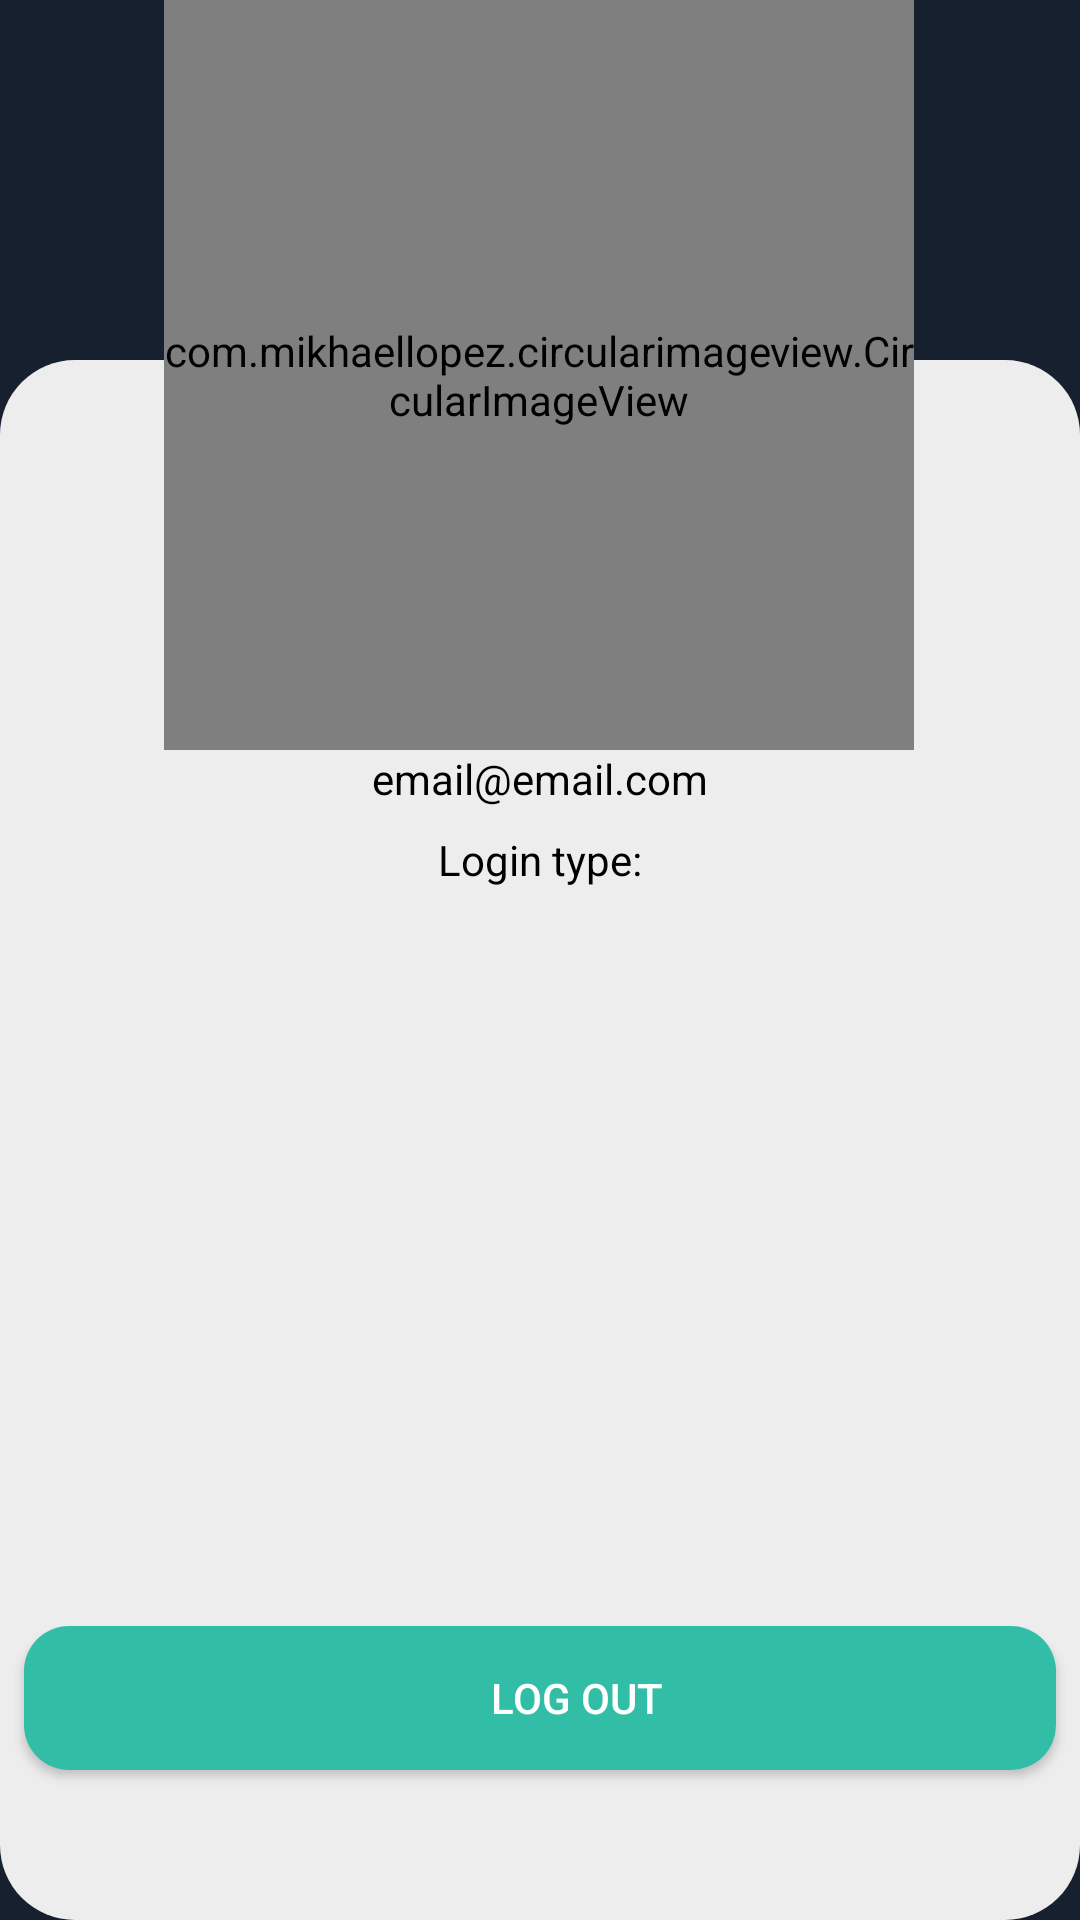

Write the Android layout XML for this screen, with the resource values it uses.
<!-- AndroidManifest.xml: application theme Theme.MyAnimeDictionary -->
<!-- res/layout/fragment_settings.xml -->
<?xml version="1.0" encoding="utf-8"?>
<androidx.constraintlayout.widget.ConstraintLayout xmlns:android="http://schemas.android.com/apk/res/android"
    xmlns:app="http://schemas.android.com/apk/res-auto"
    xmlns:tools="http://schemas.android.com/tools"
    android:layout_width="match_parent"
    android:layout_height="match_parent"
    tools:context=".presentation.fragments.SettingsFragment"
    android:background="#17202f">

    <androidx.appcompat.widget.AppCompatImageView
        android:id="@+id/backgroundAnime"
        android:layout_width="wrap_content"
        android:layout_height="140dp"
        android:scaleType="centerCrop"
        android:src="@drawable/background_image"
        app:layout_constraintEnd_toEndOf="parent"
        app:layout_constraintHorizontal_bias="0.0"
        app:layout_constraintStart_toStartOf="parent"
        app:layout_constraintTop_toTopOf="parent" />

    <androidx.appcompat.widget.AppCompatImageView
        android:id="@+id/backgroundBlank"
        android:layout_width="match_parent"
        android:layout_height="match_parent"
        android:layout_marginTop="120dp"
        android:contentDescription="TODO"
        android:src="@drawable/background_user"
        app:layout_constraintBottom_toBottomOf="parent"
        app:layout_constraintEnd_toEndOf="parent"
        app:layout_constraintHorizontal_bias="0.0"
        app:layout_constraintStart_toStartOf="parent"
        app:layout_constraintTop_toTopOf="@+id/profilePicture"
        app:layout_constraintVertical_bias="1.0"
        tools:ignore="ImageContrastCheck"/>

    <androidx.appcompat.widget.AppCompatTextView
        android:id="@+id/email"
        android:layout_width="wrap_content"
        android:layout_height="wrap_content"
        android:text="email@email.com"
        android:textColor="@color/black"
        app:layout_constraintEnd_toEndOf="@+id/backgroundBlank"
        app:layout_constraintStart_toStartOf="@+id/backgroundBlank"
        app:layout_constraintTop_toBottomOf="@+id/profilePicture" />

    <androidx.appcompat.widget.AppCompatTextView
        android:id="@+id/loginType"
        android:layout_width="wrap_content"
        android:layout_height="wrap_content"
        android:layout_marginTop="8dp"
        android:text="Login type:"
        android:textColor="@color/black"
        app:layout_constraintEnd_toEndOf="parent"
        app:layout_constraintStart_toStartOf="parent"
        app:layout_constraintTop_toBottomOf="@+id/email" />

    <androidx.appcompat.widget.AppCompatButton
        android:id="@+id/logout"
        android:layout_width="match_parent"
        android:layout_height="wrap_content"
        android:layout_marginStart="8dp"
        android:layout_marginEnd="8dp"
        android:layout_marginBottom="50dp"
        android:background="@drawable/login_button_style"
        android:drawableEnd="@drawable/ic_logout"

        android:paddingStart="32dp"
        android:paddingEnd="8dp"
        android:text="Log out"
        android:textColor="@color/white"
        app:layout_constraintBottom_toBottomOf="parent"
        app:layout_constraintEnd_toEndOf="parent"
        app:layout_constraintStart_toStartOf="parent" />

    <com.mikhaellopez.circularimageview.CircularImageView
        android:id="@+id/profilePicture"
        android:layout_width="250dp"
        android:layout_height="250dp"
        android:scaleType="fitCenter"
        app:civ_border_color="#D51717"
        app:civ_border_width="4dp"
        app:civ_shadow="true"
        app:civ_shadow_color="#151515"
        app:civ_shadow_radius="10dp"
        app:layout_constraintEnd_toEndOf="parent"
        app:layout_constraintHorizontal_bias="0.496"
        app:layout_constraintStart_toStartOf="parent"
        app:layout_constraintTop_toTopOf="parent"
        tools:ignore="ImageContrastCheck"
        tools:src="@drawable/imagen_perfil" />


</androidx.constraintlayout.widget.ConstraintLayout>
<!-- resources referenced by this layout -->
<resources>
  <color name="black">#FF000000</color>
  <color name="white">#FFFFFFFF</color>
  <!-- drawable background_user (drawable) -->
  <?xml version="1.0" encoding="utf-8"?>
  <shape xmlns:android="http://schemas.android.com/apk/res/android">
  
      <solid android:color="#EDEDED"/>
      <corners android:radius="25dp"/>
      <stroke android:color="#151515"/>
  
  
  </shape>
  <!-- drawable imagen_perfil: jpg bitmap (drawable, 994922 bytes) -->
  <!-- drawable login_button_style (drawable) -->
  <?xml version="1.0" encoding="utf-8"?>
  <shape xmlns:android="http://schemas.android.com/apk/res/android">
  
      <solid android:color="#32bea6"/>
      <corners android:radius="15dp"/>
      <stroke android:color="#676363"/>
  
  </shape>
  <style name="Theme.MyAnimeDictionary" parent="Theme.MaterialComponents.DayNight.NoActionBar">
          
          <item name="colorPrimary">#17202f</item>
          <item name="colorPrimaryVariant">#0B1017</item>
          <item name="colorOnPrimary">@color/white</item>
          
          <item name="colorSecondary">@color/teal_200</item>
          <item name="colorSecondaryVariant">@color/teal_700</item>
          <item name="colorOnSecondary">@color/black</item>
          
          <item name="android:statusBarColor" tools:targetApi="l">?attr/colorPrimaryVariant</item>
          
      </style>
  <color name="teal_200">#FF03DAC5</color>
  <color name="teal_700">#FF018786</color>
</resources>
